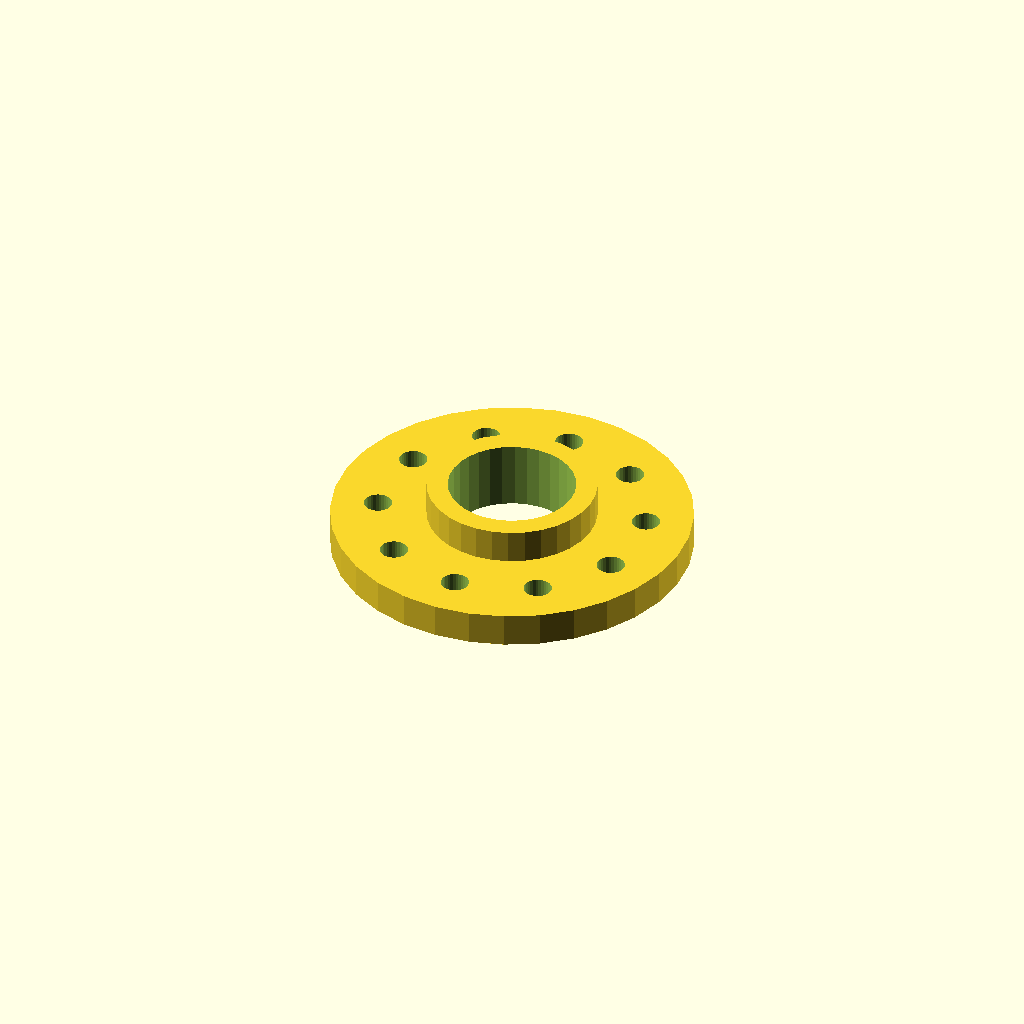
Cell 1: rendered with the file's own defaults.
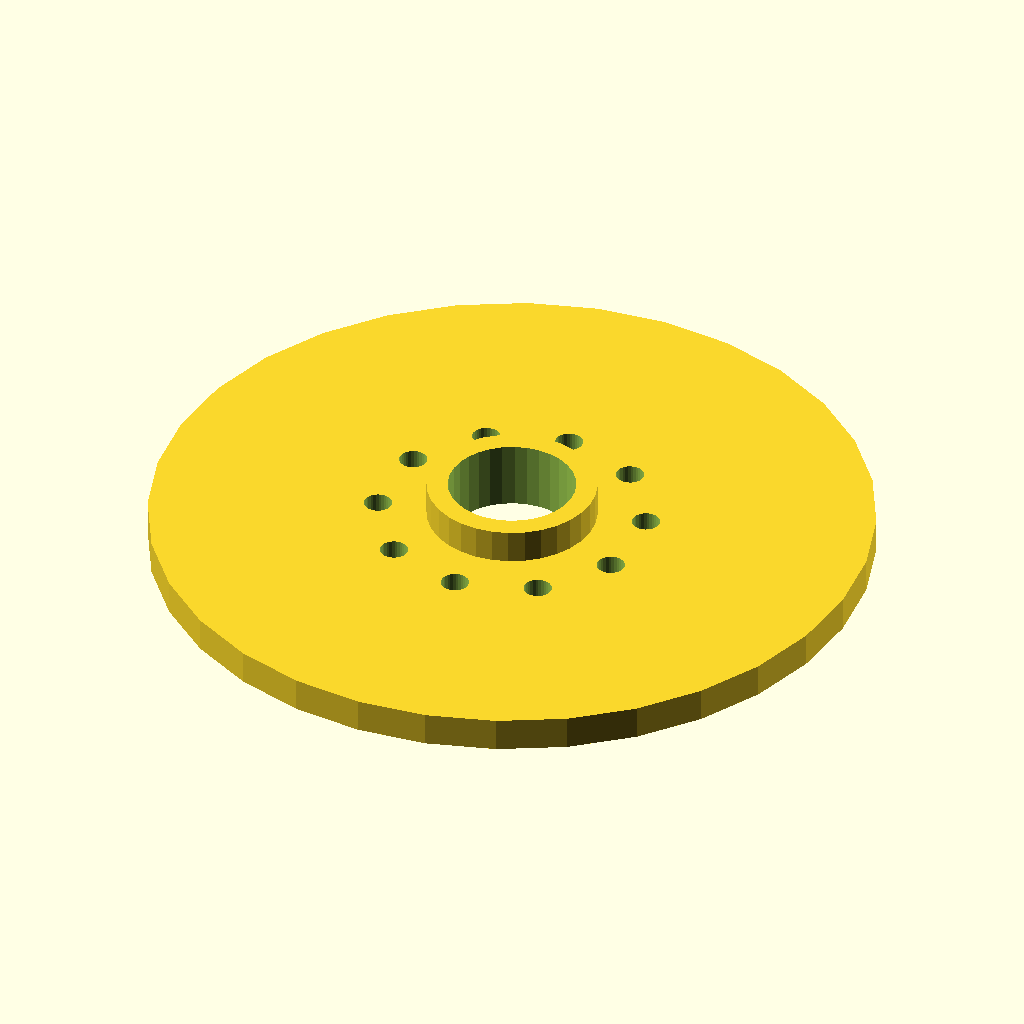
Cell 2: flange_d = 170 (everything else at default).
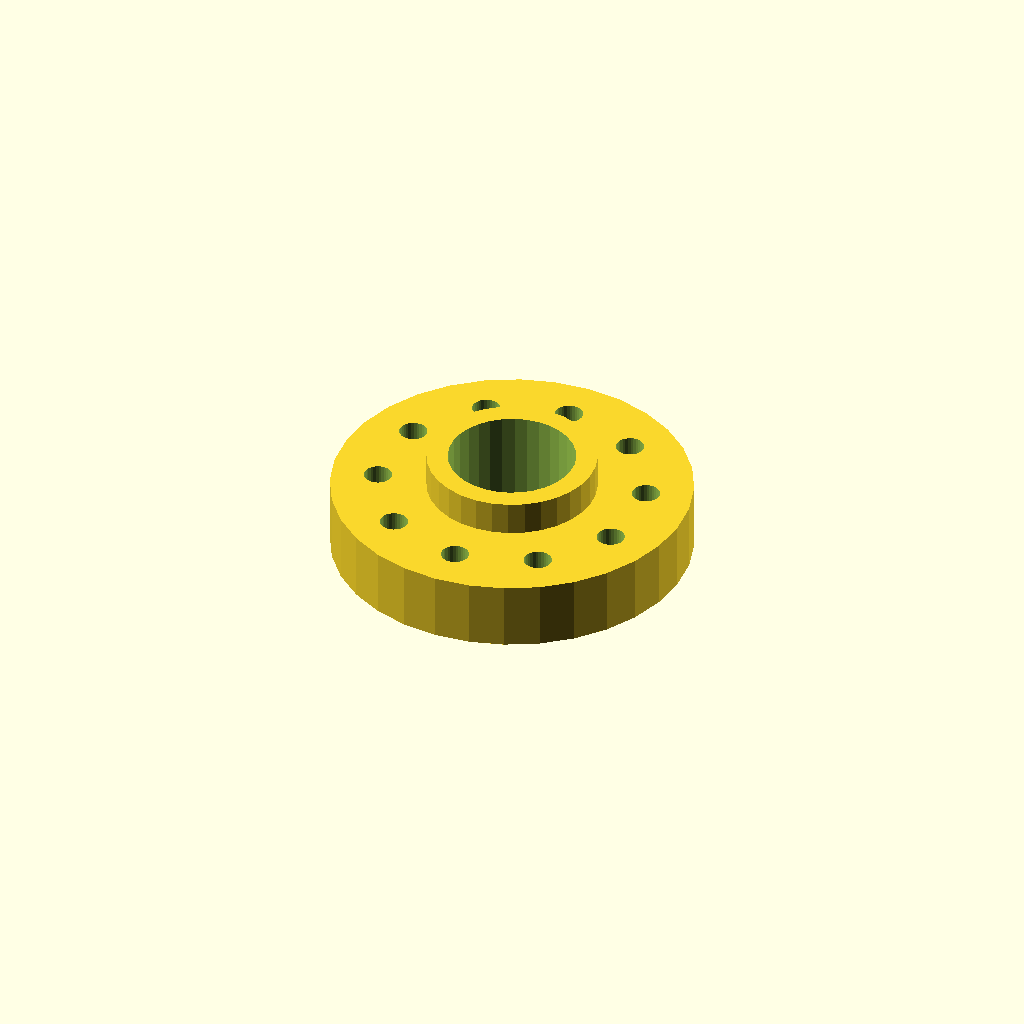
Cell 3: thickness = 16 (everything else at default).
One fixed orthographic camera (rotation 55°, 0°, 25°; colour scheme Cornfield) for every cell.
OpenSCAD source file optional_data/data/place1/boltcircles/part_0051.scad:
$fn = 32;

// ----------------------------------------------------------------------
// Flange Ø85 x 8
// 10 holes on a Ø62.9 bolt circle, bolted joints
// ----------------------------------------------------------------------

// --- parameters (mm) ---
flange_d = 85;    // outside diameter of the flange
seat_tol = 0.15;  // tolerance at the seating features
free_tol = 0.5;   // general tolerance on the free sizes
thickness = 8;    // flange thickness
holes = 10;       // number of bolt holes
pcd = 62.9;       // bolt circle diameter
start_deg = 90;   // angle of the first hole, from +X
hole_d = 6.6;     // bolt hole diameter
bore_d = 30;      // central through bore
hub_d = 40;       // hub outside diameter
hub_h = 8;        // hub height above the flange face (0 = no hub)

// --- derived feature positions (mm) ---
height = thickness + hub_h;  // = 16   overall height of the part
pcd_r = pcd / 2;             // = 31.45   bolt circle radius
hole_step = 360 / holes;     // = 36   angular pitch
feature_centers = [
  [pcd_r * cos(start_deg + 0 * hole_step), pcd_r * sin(start_deg + 0 * hole_step)],
  [pcd_r * cos(start_deg + 1 * hole_step), pcd_r * sin(start_deg + 1 * hole_step)],
  [pcd_r * cos(start_deg + 2 * hole_step), pcd_r * sin(start_deg + 2 * hole_step)],
  [pcd_r * cos(start_deg + 3 * hole_step), pcd_r * sin(start_deg + 3 * hole_step)],
  [pcd_r * cos(start_deg + 4 * hole_step), pcd_r * sin(start_deg + 4 * hole_step)],
  [pcd_r * cos(start_deg + 5 * hole_step), pcd_r * sin(start_deg + 5 * hole_step)],
  [pcd_r * cos(start_deg + 6 * hole_step), pcd_r * sin(start_deg + 6 * hole_step)],
  [pcd_r * cos(start_deg + 7 * hole_step), pcd_r * sin(start_deg + 7 * hole_step)],
  [pcd_r * cos(start_deg + 8 * hole_step), pcd_r * sin(start_deg + 8 * hole_step)],
  [pcd_r * cos(start_deg + 9 * hole_step), pcd_r * sin(start_deg + 9 * hole_step)]
];   // bolt hole centres on the pitch circle

// flange disc, every hole and the bore cut straight through
difference() {
  union() {
    cylinder(d = flange_d, h = thickness);
    cylinder(d = hub_d, h = height);  // hub, overlapped into the flange
  }
  translate([0, 0, -1]) cylinder(d = bore_d, h = height + 2);  // bore, through
  for (centre = feature_centers)
    translate([centre[0], centre[1], -1]) cylinder(d = hole_d, h = thickness + 2);
}
Customizer parameters (derived from the source; name, type, default, range or options):
flange_d: number, default 85
seat_tol: number, default 0.15
free_tol: number, default 0.5
thickness: number, default 8
holes: number, default 10
pcd: number, default 62.9
start_deg: number, default 90
hole_d: number, default 6.6
bore_d: number, default 30
hub_d: number, default 40
hub_h: number, default 8
